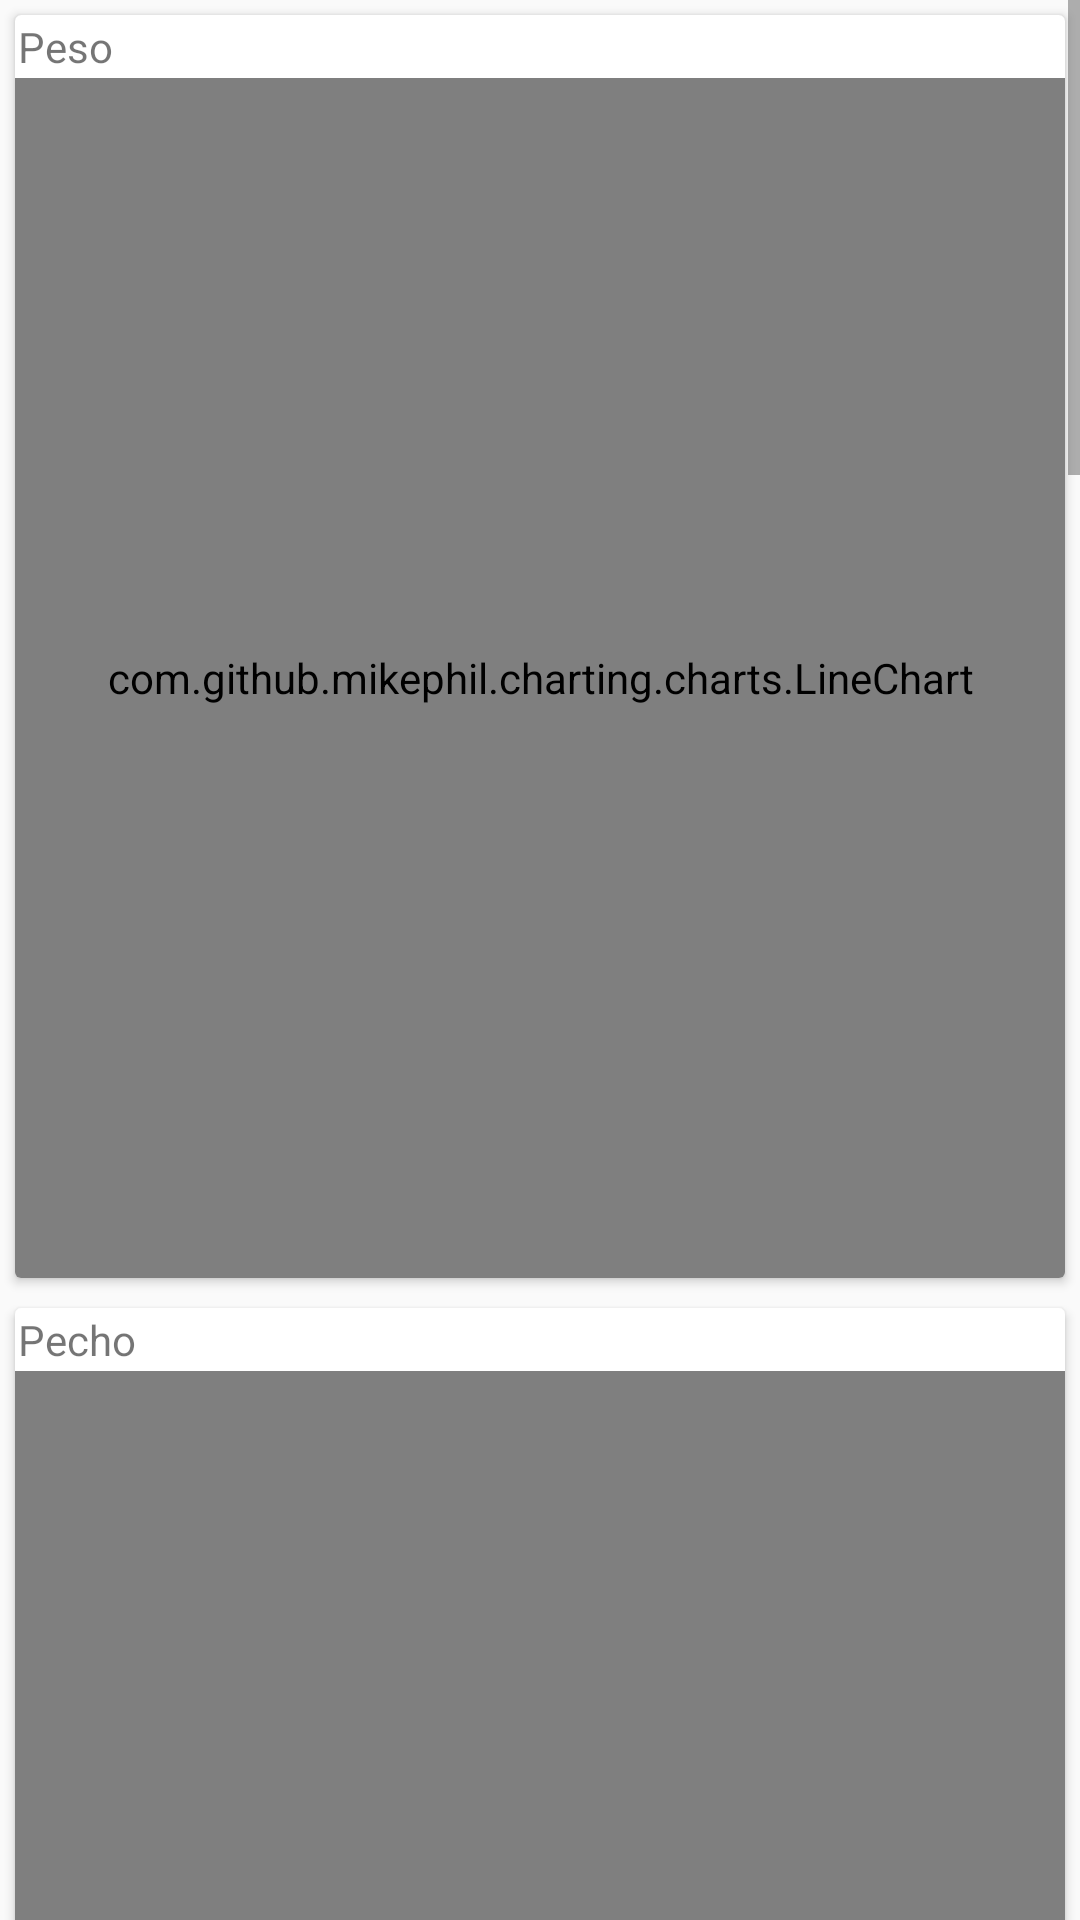

Reconstruct the res/layout file that produces this screen, plus the resources it refers to.
<!-- AndroidManifest.xml: application theme AppTheme -->
<!-- res/layout/fragment_chart.xml -->
<?xml version="1.0" encoding="utf-8"?>
<LinearLayout xmlns:android="http://schemas.android.com/apk/res/android"
    xmlns:tools="http://schemas.android.com/tools"
    android:layout_width="match_parent"
    android:layout_height="match_parent"
    android:layout_margin="20dp"
    android:orientation="vertical"
    tools:context=".view.ui.fragment.ChartFragment">

    <ScrollView
        android:layout_width="match_parent"
        android:layout_height="match_parent">

        <LinearLayout
            android:layout_width="match_parent"
            android:layout_height="match_parent"
            android:orientation="vertical">

            <androidx.cardview.widget.CardView
                android:layout_width="match_parent"
                android:layout_height="wrap_content"
                android:layout_margin="5dp"
                android:background="@drawable/shape_parrafo">

                <LinearLayout
                    android:layout_width="match_parent"
                    android:layout_height="wrap_content"
                    android:orientation="vertical">

                    <TextView
                        android:layout_width="match_parent"
                        android:layout_height="wrap_content"
                        android:padding="1dp"
                        android:text="@string/weight" />

                    <com.github.mikephil.charting.charts.LineChart
                        android:id="@+id/weightChart"
                        android:layout_width="match_parent"
                        android:layout_height="400dp"
                        android:padding="10dp" />
                </LinearLayout>
            </androidx.cardview.widget.CardView>

            <androidx.cardview.widget.CardView
                android:layout_width="match_parent"
                android:layout_height="wrap_content"
                android:layout_margin="5dp"
                android:background="@drawable/shape_parrafo">

                <LinearLayout
                    android:layout_width="match_parent"
                    android:layout_height="wrap_content"
                    android:orientation="vertical">

                    <TextView
                        android:layout_width="match_parent"
                        android:layout_height="wrap_content"
                        android:padding="1dp"
                        android:text="@string/chest" />

                    <com.github.mikephil.charting.charts.LineChart
                        android:id="@+id/chestChart"
                        android:layout_width="match_parent"
                        android:layout_height="400dp"
                        android:padding="10dp" />
                </LinearLayout>
            </androidx.cardview.widget.CardView>

            <androidx.cardview.widget.CardView
                android:layout_width="match_parent"
                android:layout_height="wrap_content"
                android:layout_margin="5dp"
                android:background="@drawable/shape_parrafo">

                <LinearLayout
                    android:layout_width="match_parent"
                    android:layout_height="wrap_content"
                    android:orientation="vertical">

                    <TextView
                        android:layout_width="match_parent"
                        android:layout_height="wrap_content"
                        android:padding="1dp"
                        android:text="@string/waist" />

                    <com.github.mikephil.charting.charts.LineChart
                        android:id="@+id/waistChart"
                        android:layout_width="match_parent"
                        android:layout_height="400dp"
                        android:padding="10dp" />
                </LinearLayout>
            </androidx.cardview.widget.CardView>

            <androidx.cardview.widget.CardView
                android:layout_width="match_parent"
                android:layout_height="wrap_content"
                android:layout_margin="5dp"
                android:background="@drawable/shape_parrafo">

                <LinearLayout
                    android:layout_width="match_parent"
                    android:layout_height="wrap_content"
                    android:orientation="vertical">

                    <TextView
                        android:layout_width="match_parent"
                        android:layout_height="wrap_content"
                        android:padding="1dp"
                        android:text="@string/hip" />

                    <com.github.mikephil.charting.charts.LineChart
                        android:id="@+id/hipChart"
                        android:layout_width="match_parent"
                        android:layout_height="400dp"
                        android:padding="10dp" />
                </LinearLayout>
            </androidx.cardview.widget.CardView>

            <androidx.cardview.widget.CardView
                android:layout_width="match_parent"
                android:layout_height="wrap_content"
                android:layout_margin="5dp"
                android:background="@drawable/shape_parrafo">

                <LinearLayout
                    android:layout_width="match_parent"
                    android:layout_height="wrap_content"
                    android:orientation="vertical">

                    <TextView
                        android:layout_width="match_parent"
                        android:layout_height="wrap_content"
                        android:padding="1dp"
                        android:text="@string/leg" />

                    <com.github.mikephil.charting.charts.LineChart
                        android:id="@+id/legChart"
                        android:layout_width="match_parent"
                        android:layout_height="400dp"
                        android:padding="10dp" />
                </LinearLayout>
            </androidx.cardview.widget.CardView>

            <androidx.cardview.widget.CardView
                android:layout_width="match_parent"
                android:layout_height="wrap_content"
                android:layout_margin="5dp"
                android:background="@drawable/shape_parrafo">

                <LinearLayout
                    android:layout_width="match_parent"
                    android:layout_height="wrap_content"
                    android:orientation="vertical">

                    <TextView
                        android:layout_width="match_parent"
                        android:layout_height="wrap_content"
                        android:padding="1dp"
                        android:text="@string/biceps" />

                    <com.github.mikephil.charting.charts.LineChart
                        android:id="@+id/bicepChart"
                        android:layout_width="match_parent"
                        android:layout_height="400dp"
                        android:padding="10dp" />
                </LinearLayout>
            </androidx.cardview.widget.CardView>
        </LinearLayout>

    </ScrollView>

</LinearLayout>
<!-- resources referenced by this layout -->
<resources>
  <string name="biceps">Biceps</string>
  <string name="chest">Pecho</string>
  <string name="hip">Cadera</string>
  <string name="leg">Pierna</string>
  <string name="waist">Abdomen</string>
  <string name="weight">Peso</string>
  <style name="AppTheme" parent="Theme.AppCompat.Light.NoActionBar">
          
          <item name="colorPrimary">@color/colorPrimary</item>
          <item name="colorPrimaryDark">@color/colorPrimaryDark</item>
          <item name="colorAccent">@color/colorAccent</item>
  
          <item name="android:windowFullscreen">false</item>
          <item name="android:windowNoTitle">true</item>
      </style>
  <color name="colorPrimary">#512DA8</color>
  <color name="colorPrimaryDark">#311B92</color>
  <color name="colorAccent">#00BCD4</color>
</resources>
